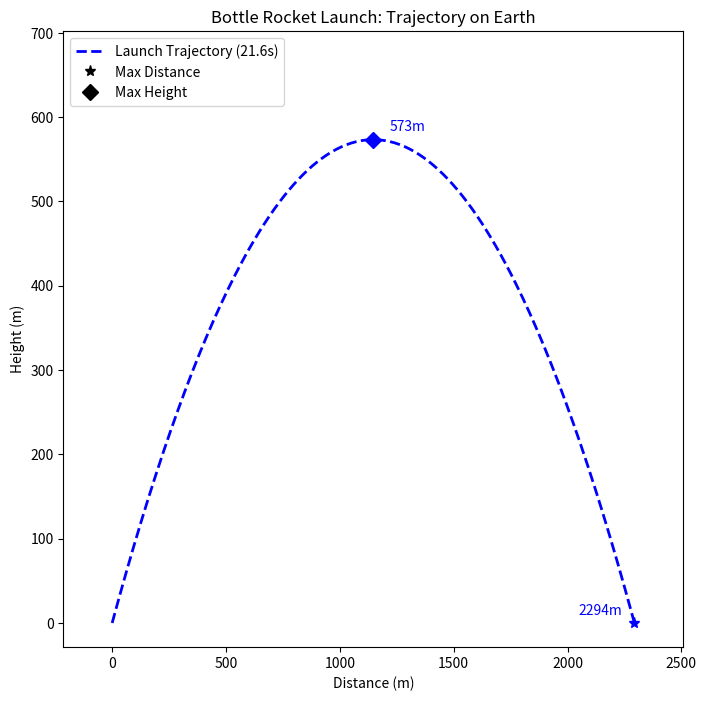

Write Python code to recreate this figure.
"""
CS1 22fa MP5 Part A
Starter Code

[redacted]
"""
import numpy as np
import matplotlib.pyplot as plt
import math

GRAVITY = 9.81          # m/s^2
ANGLE_OF_LAUNCH = 45    # in degrees from horizon
INITIAL_VELOCITY = 150  # m/s

# Constants for plotting the single trajectory
# Note: We could use offset factors (e.g. 5%) here to generalize the
# label positioning large vs. small distances, but to make it easier
# to test without floating point subtleties, we will use constants
X_LABEL_OFFSET = 150
Y_LABEL_OFFSET = 10

# Default marker size for plotted points
MARKER_SIZE = 8
# Default line width for plotted trajectories
LINE_WIDTH = 2


# Exercise A.1.
def calculate_velocity():
    """
    Calculates the x and y components of the initial velocity, returns
    the velocities as a tuple

    Arguments:
        none

    Returns:
        (tuple) - represents the (initial x velocity, initial y velocity)
    """
    rad_angle = math.radians(ANGLE_OF_LAUNCH)
    vxi = INITIAL_VELOCITY * math.cos(rad_angle)
    vyi = INITIAL_VELOCITY * math.sin(rad_angle)
    return (vxi, vyi)


# Exercise A.2.
def calculate_position(dt):
    """
    Calculates and returns the (x, y) position after a given period of time
    (assumes the initial position is (0, 0) and there is no air resistance)

    Arguments:
        `dt` (int/float) - period of time in seconds

    Returns:
        (tuple) - (x, y) position of the object
    """
    (X0, Y0) = (0, 0)
    (vxi, vyi) = calculate_velocity()
    x = X0 + vxi * dt
    y = Y0 + vyi * dt - GRAVITY * dt**2 / 2
    return (x, y)


# Exercise A.3.
def flight_time():
    """
    Calculates the total flight time (abbreviated as tof) (assumes that
    the initial position is (0, 0) and there is no air resistance)

    Arguments:
        none

    Returns:
        (float) - total fight time, in s
    """
    (_, vyi) = calculate_velocity()
    tof = 2 * vyi / GRAVITY
    return tof


# Exercise A.4.
def generate_rocket_positions(tof):
    """
    Takes a total time of flight and generates a tuple that contains two
    lists (one for x and one for y), represeting the x and y coordinates
    during the objects flight time. (assumes that the initial position
    is (0, 0) and that there is no air resistance)

    Arguments:
        `tof` (float) - time of flight

    Return:
        (tuple) - tuple of lists, of the form (x positions, y positions)
    """
    xs = []
    ys = []
    for i in np.arange(0, tof, 0.1):
        px, py = calculate_position(i)
        xs.append(px)
        ys.append(py)
    # Handle the last coordinate case when y == 0.0 (rocket hits ground)
    if ys[-1] != 0.0:
        px, py = calculate_position(tof)
        xs.append(px)
        ys.append(py)
    return (xs, ys)


# Exercise: A.5.
def plot_labels(highest_pt, landing_pt, line_color, ax):
    """
    Plots the points of interest on the `ax` with annotated labels
    for each point, sharing the passed `line_color`.

    Arguments:
        - highest_point (int/float, int/float): (x, y) of launch peak
        - landing_pt (int/float, int/float): (x, y) of landing point
        - line_color (str): line color for labels to share with a plotted line
        - ax (Axes): Axes object to plot on

    Returns:
        - None
    """
    # (1146.788990825688, 573.3944954128439)
    (half_dist, max_y) = highest_pt
    # (2293.577981651376, 0.0)
    (total_dist, last_y) = landing_pt

    # Plot max height marker/label
    # '573m'
    maxh_label = f'{max_y:.0f}m'
    # (1296.788990825688, 583.3944954128439)
    maxh_label_coords = (half_dist + X_LABEL_OFFSET,
                         max_y + Y_LABEL_OFFSET)

    # Make sure you can reason about what these next statements do
    ax.annotate(maxh_label, xy=highest_pt, xytext=maxh_label_coords,
                color=line_color, horizontalalignment='center')
    ax.plot(half_dist, max_y, marker='D', color=line_color,
            markersize=MARKER_SIZE)

    # Next, we plot the label marking the total distance traveled
    # (when the rocket lands)

    # '2294m'
    dist_label = f'{total_dist:.0f}m'
    # (996.788990825688, 10)
    dist_label_coords = (total_dist - X_LABEL_OFFSET,
                         Y_LABEL_OFFSET)

    ax.annotate(dist_label, xy=landing_pt, xytext=dist_label_coords,
                color=line_color, horizontalalignment='center')
    ax.plot(total_dist, last_y, marker='*', color=line_color,
            markersize=MARKER_SIZE)


# Exercise A.6.
def plot_launch(ax):
    """
    Plots the launch data on the provided `ax`, creating a trajectory
    line graph with two plotted points of interest (max height and total
    distance traveled). Also sets up the legend for the plot, including
    the trajectory line and markers for the max height and landing points.

    Arguments:
        - ax (Axes): Axes object to plot on

    Returns:
        - None
    """
    # Generate the x/y values for the line
    tof = flight_time()
    (xs, ys) = generate_rocket_positions(tof)

    # The highest point is exactly mid-launch
    highest_pt = calculate_position(tof / 2)

    # The rocket lands at the last (x, y) position
    landing_pt = (xs[-1], ys[-1])

    legend_label = f'Launch Trajectory ({tof:.1f}s)'

    lines = ax.plot(xs, ys, 'b--', label=legend_label, linewidth=LINE_WIDTH,
                    markersize=MARKER_SIZE)
    # The rest of the code below should be unmodified

    # Get the line color of the plotted line (lines is a list
    # of all lines plotted above, but we only have one)
    line_color = lines[0].get_color()

    # Pass the two points of interest to plot the labelled
    # points sharing the same line color as the line,
    # and passing the required Axes which contains state
    # and methods for the plot we've been modifying
    plot_labels(highest_pt, landing_pt, line_color, ax)


# Provided
def configure_plot(ax):
    """
    Configures the settings of the `ax` plot, including
    setting up the legend for the markers, defining the x and y
    axis bounds and labels, and the title of the plot.
    """
    # A bit of a hack, but add the marker symbols to the legend
    # without adding a legend item for each plotted marker
    # Note: 'k' is the shorthand for black ('b' is blue)
    ax.plot([], [], 'k*', label='Max Distance', markersize=MARKER_SIZE)
    ax.plot([], [], 'kD', label='Max Height', markersize=MARKER_SIZE)

    ax.set_xlabel('Distance (m)')
    ax.set_ylabel('Height (m)')
    ax.legend(loc='upper left')
    X_BOUND_OFFSET = 100
    Y_BOUND_OFFSET = 100
    xbounds = ax.get_xbound()
    ybounds = ax.get_ybound()
    ax.set_xlim(xbounds[0] - X_BOUND_OFFSET, xbounds[-1] + X_BOUND_OFFSET)
    ax.set_ylim(ybounds[0], ybounds[-1] + (Y_BOUND_OFFSET))

    ax.set_title('Bottle Rocket Launch: Trajectory on Earth')


# Provided
def start():
    """
    "Launching point" of the program! Sets up the plotting configuration
    and initializes the plotting of the test launch data using this
    program's constants for an example initial velocity, angle, and gravity
    rate.
    """
    fig, ax = plt.subplots()
    plot_launch(ax)
    configure_plot(ax)
    fig.set_size_inches(8, 8)
    plt.show()


if __name__ == '__main__':
    start()
